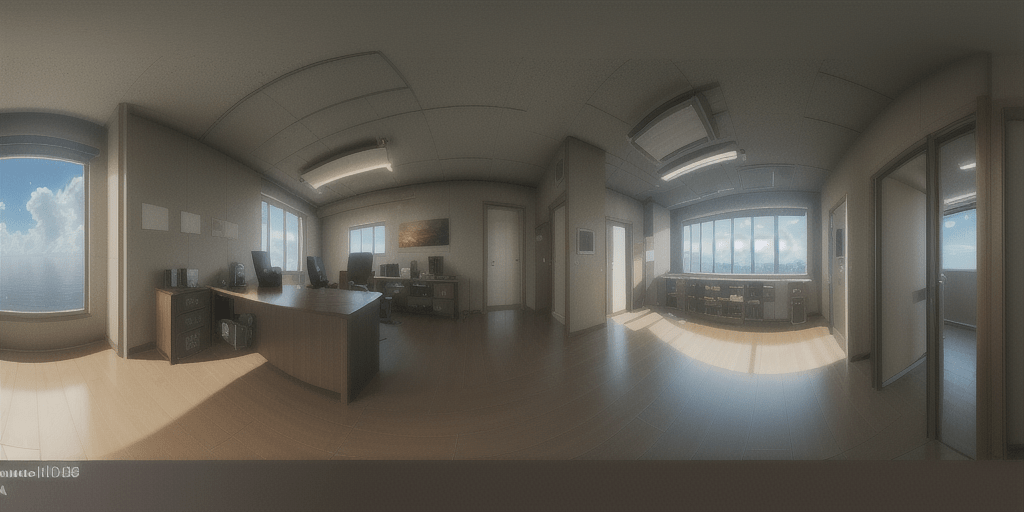
Generation parameters embedded in this image by AUTOMATIC1111 Stable Diffusion web UI or a fork of it (Forge, ...) (PNG 'parameters' text chunk):
unreal engine, detailed, high quality, photoreal, movie still, (cinematic lighting:1.3), canon lens, 360 degree, office, spacious, minimal, equirectangular, qxj, <lora:360Diffusion_v1:0.3>
Negative prompt: blurry, duplicate, clone, human, animal, person, man, woman, cartoon, sketch, b&w, black and white, carpet
Steps: 51, Sampler: DPM++ 2M Karras, CFG scale: 7, Seed: 1730703983, Size: 1024x512, Model hash: f3a242fcaa, Model: ayonimix_V6, Lora hashes: "360Diffusion_v1: ef001d603080", Version: v1.6.1